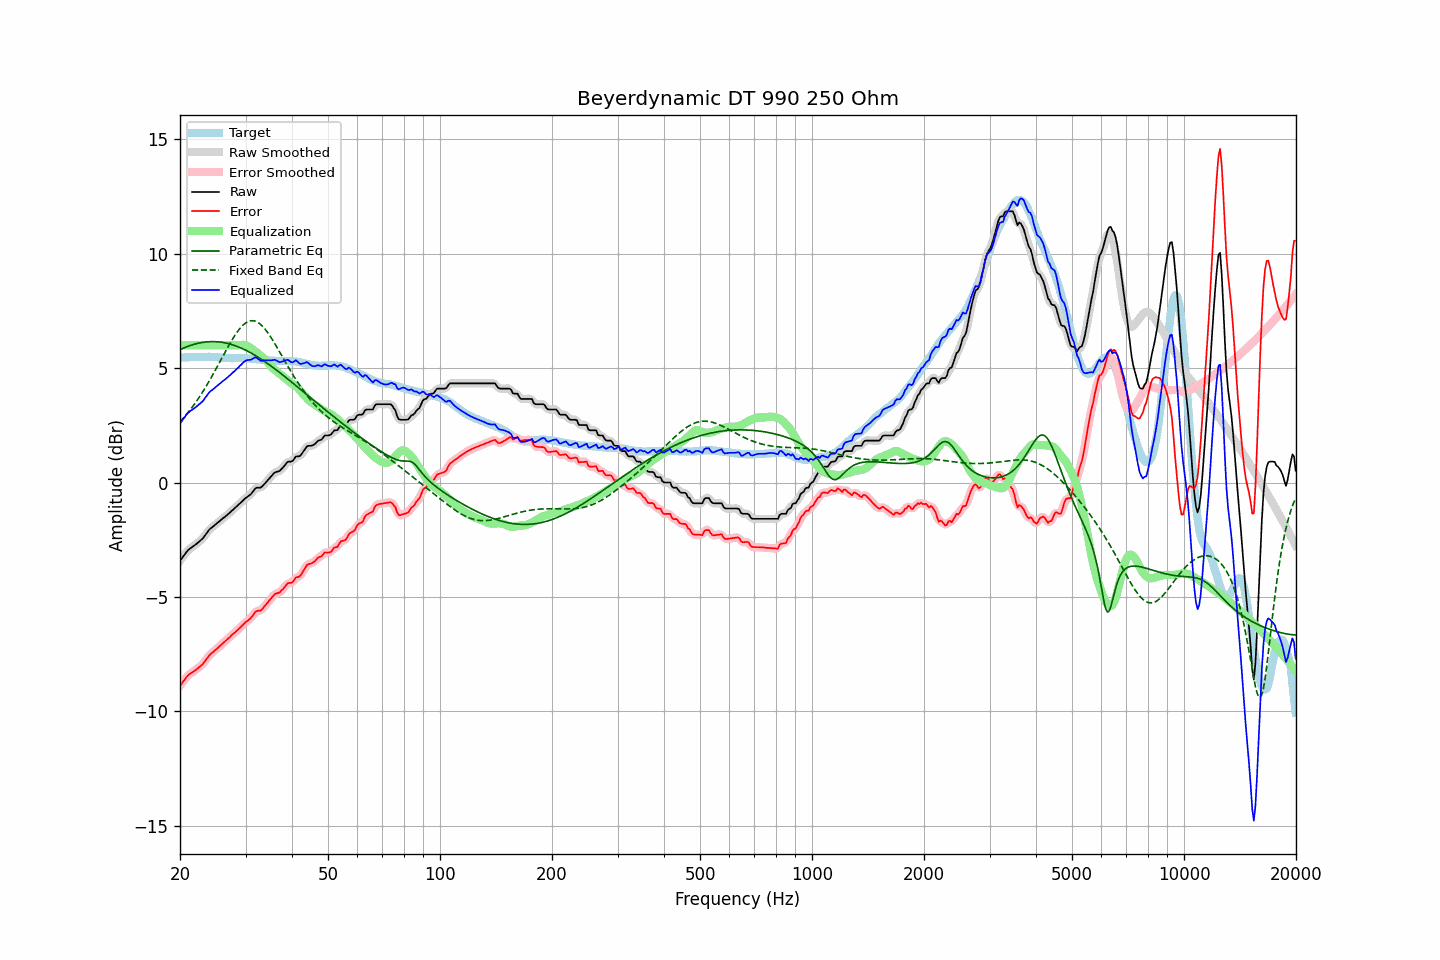

The table this chart was drawn from, first rows:
frequency, raw, error, smoothed, error_smoothed, equalization, parametric_eq, fixed_band_eq, equalized_raw, equalized_smoothed, target
20.00, -3.42, -8.88, -3.42, -8.89, 6.00, 5.81, 2.65, 2.58, 2.58, 5.46
20.20, -3.33, -8.79, -3.32, -8.79, 6.00, 5.84, 2.73, 2.67, 2.68, 5.46
20.40, -3.23, -8.69, -3.22, -8.69, 6.00, 5.87, 2.81, 2.77, 2.78, 5.46
20.61, -3.14, -8.61, -3.13, -8.60, 6.00, 5.90, 2.89, 2.86, 2.87, 5.47
20.81, -3.04, -8.51, -3.04, -8.51, 6.00, 5.93, 2.97, 2.96, 2.96, 5.47
21.02, -2.96, -8.43, -2.96, -8.44, 6.00, 5.95, 3.06, 3.04, 3.04, 5.47
21.23, -2.90, -8.37, -2.90, -8.37, 6.00, 5.98, 3.15, 3.10, 3.10, 5.47
21.44, -2.85, -8.33, -2.85, -8.32, 6.00, 6.00, 3.24, 3.15, 3.15, 5.48
21.66, -2.80, -8.28, -2.80, -8.28, 6.00, 6.02, 3.33, 3.20, 3.20, 5.48
21.87, -2.75, -8.23, -2.75, -8.23, 6.00, 6.04, 3.43, 3.25, 3.25, 5.48
22.09, -2.70, -8.18, -2.69, -8.18, 6.00, 6.06, 3.53, 3.30, 3.31, 5.48
22.31, -2.64, -8.13, -2.64, -8.12, 6.00, 6.08, 3.63, 3.36, 3.36, 5.49
22.54, -2.58, -8.06, -2.58, -8.07, 6.00, 6.10, 3.73, 3.42, 3.42, 5.48
22.76, -2.52, -8.01, -2.52, -8.01, 6.00, 6.11, 3.84, 3.48, 3.48, 5.49
22.99, -2.46, -7.95, -2.45, -7.94, 6.00, 6.12, 3.95, 3.54, 3.55, 5.49
23.22, -2.37, -7.86, -2.37, -7.86, 6.00, 6.13, 4.06, 3.63, 3.63, 5.49
23.45, -2.27, -7.76, -2.27, -7.76, 6.00, 6.14, 4.17, 3.73, 3.73, 5.49
23.69, -2.18, -7.67, -2.17, -7.66, 6.00, 6.15, 4.29, 3.82, 3.83, 5.49
23.92, -2.08, -7.58, -2.09, -7.58, 6.00, 6.15, 4.41, 3.92, 3.91, 5.50
24.16, -2.01, -7.50, -2.01, -7.51, 6.00, 6.16, 4.53, 3.99, 3.99, 5.49
24.40, -1.96, -7.45, -1.95, -7.44, 6.00, 6.16, 4.66, 4.04, 4.05, 5.49
24.65, -1.90, -7.39, -1.90, -7.38, 6.00, 6.16, 4.78, 4.10, 4.10, 5.49
24.89, -1.84, -7.31, -1.84, -7.32, 6.00, 6.15, 4.91, 4.16, 4.16, 5.48
25.14, -1.79, -7.26, -1.78, -7.26, 6.00, 6.15, 5.04, 4.21, 4.22, 5.48
25.39, -1.73, -7.19, -1.73, -7.20, 6.00, 6.14, 5.17, 4.27, 4.27, 5.47
25.65, -1.67, -7.13, -1.67, -7.13, 6.00, 6.14, 5.30, 4.33, 4.33, 5.47
25.91, -1.61, -7.06, -1.61, -7.07, 6.00, 6.13, 5.43, 4.39, 4.39, 5.46
26.16, -1.55, -7.00, -1.55, -7.00, 6.00, 6.12, 5.56, 4.45, 4.45, 5.45
26.43, -1.50, -6.94, -1.49, -6.94, 6.00, 6.10, 5.69, 4.50, 4.51, 5.44
26.69, -1.44, -6.88, -1.44, -6.88, 6.00, 6.09, 5.82, 4.56, 4.56, 5.44
26.96, -1.38, -6.82, -1.38, -6.82, 6.00, 6.07, 5.94, 4.62, 4.62, 5.44
27.23, -1.32, -6.76, -1.31, -6.75, 6.00, 6.05, 6.07, 4.68, 4.69, 5.44
27.50, -1.25, -6.68, -1.25, -6.69, 6.00, 6.03, 6.19, 4.75, 4.75, 5.43
27.77, -1.19, -6.62, -1.19, -6.62, 6.00, 6.01, 6.30, 4.81, 4.81, 5.43
28.05, -1.13, -6.57, -1.12, -6.56, 6.00, 5.99, 6.41, 4.87, 4.88, 5.44
28.33, -1.06, -6.50, -1.06, -6.50, 6.00, 5.96, 6.52, 4.94, 4.94, 5.44
28.62, -1.00, -6.44, -1.00, -6.44, 6.00, 5.93, 6.62, 5.00, 5.00, 5.44
28.90, -0.93, -6.36, -0.93, -6.37, 6.01, 5.91, 6.71, 5.08, 5.08, 5.44
29.19, -0.87, -6.30, -0.86, -6.30, 6.01, 5.88, 6.79, 5.14, 5.15, 5.44
29.48, -0.80, -6.23, -0.80, -6.23, 6.02, 5.84, 6.86, 5.22, 5.22, 5.44
29.78, -0.73, -6.16, -0.73, -6.16, 6.01, 5.81, 6.93, 5.28, 5.28, 5.43
30.08, -0.67, -6.09, -0.67, -6.10, 6.00, 5.78, 6.98, 5.33, 5.33, 5.42
30.38, -0.62, -6.04, -0.62, -6.04, 5.97, 5.74, 7.02, 5.35, 5.35, 5.42
30.68, -0.57, -5.99, -0.57, -5.99, 5.93, 5.71, 7.05, 5.36, 5.36, 5.42
30.99, -0.52, -5.93, -0.51, -5.92, 5.88, 5.67, 7.07, 5.36, 5.37, 5.41
31.30, -0.43, -5.84, -0.42, -5.83, 5.83, 5.63, 7.07, 5.40, 5.41, 5.41
31.61, -0.34, -5.74, -0.34, -5.74, 5.78, 5.59, 7.06, 5.44, 5.44, 5.40
31.93, -0.25, -5.65, -0.27, -5.66, 5.72, 5.54, 7.04, 5.48, 5.46, 5.40
32.24, -0.23, -5.61, -0.24, -5.62, 5.67, 5.50, 7.01, 5.44, 5.43, 5.38
32.57, -0.23, -5.60, -0.23, -5.60, 5.61, 5.46, 6.97, 5.38, 5.38, 5.37
32.89, -0.23, -5.60, -0.21, -5.58, 5.55, 5.41, 6.92, 5.32, 5.34, 5.37
33.22, -0.18, -5.55, -0.17, -5.54, 5.50, 5.37, 6.85, 5.32, 5.32, 5.37
33.55, -0.10, -5.46, -0.11, -5.47, 5.44, 5.32, 6.78, 5.34, 5.33, 5.36
33.89, -0.03, -5.38, -0.03, -5.38, 5.37, 5.27, 6.70, 5.34, 5.34, 5.35
34.23, 0.05, -5.29, 0.05, -5.29, 5.29, 5.22, 6.61, 5.34, 5.34, 5.35
34.57, 0.13, -5.20, 0.13, -5.21, 5.21, 5.17, 6.51, 5.34, 5.34, 5.33
34.92, 0.21, -5.12, 0.21, -5.12, 5.13, 5.12, 6.41, 5.34, 5.34, 5.33
35.27, 0.29, -5.04, 0.30, -5.03, 5.05, 5.07, 6.30, 5.34, 5.35, 5.33
35.62, 0.37, -4.96, 0.37, -4.95, 4.98, 5.02, 6.18, 5.35, 5.35, 5.33
35.97, 0.44, -4.87, 0.43, -4.89, 4.92, 4.97, 6.07, 5.37, 5.35, 5.32
... 635 more rows
